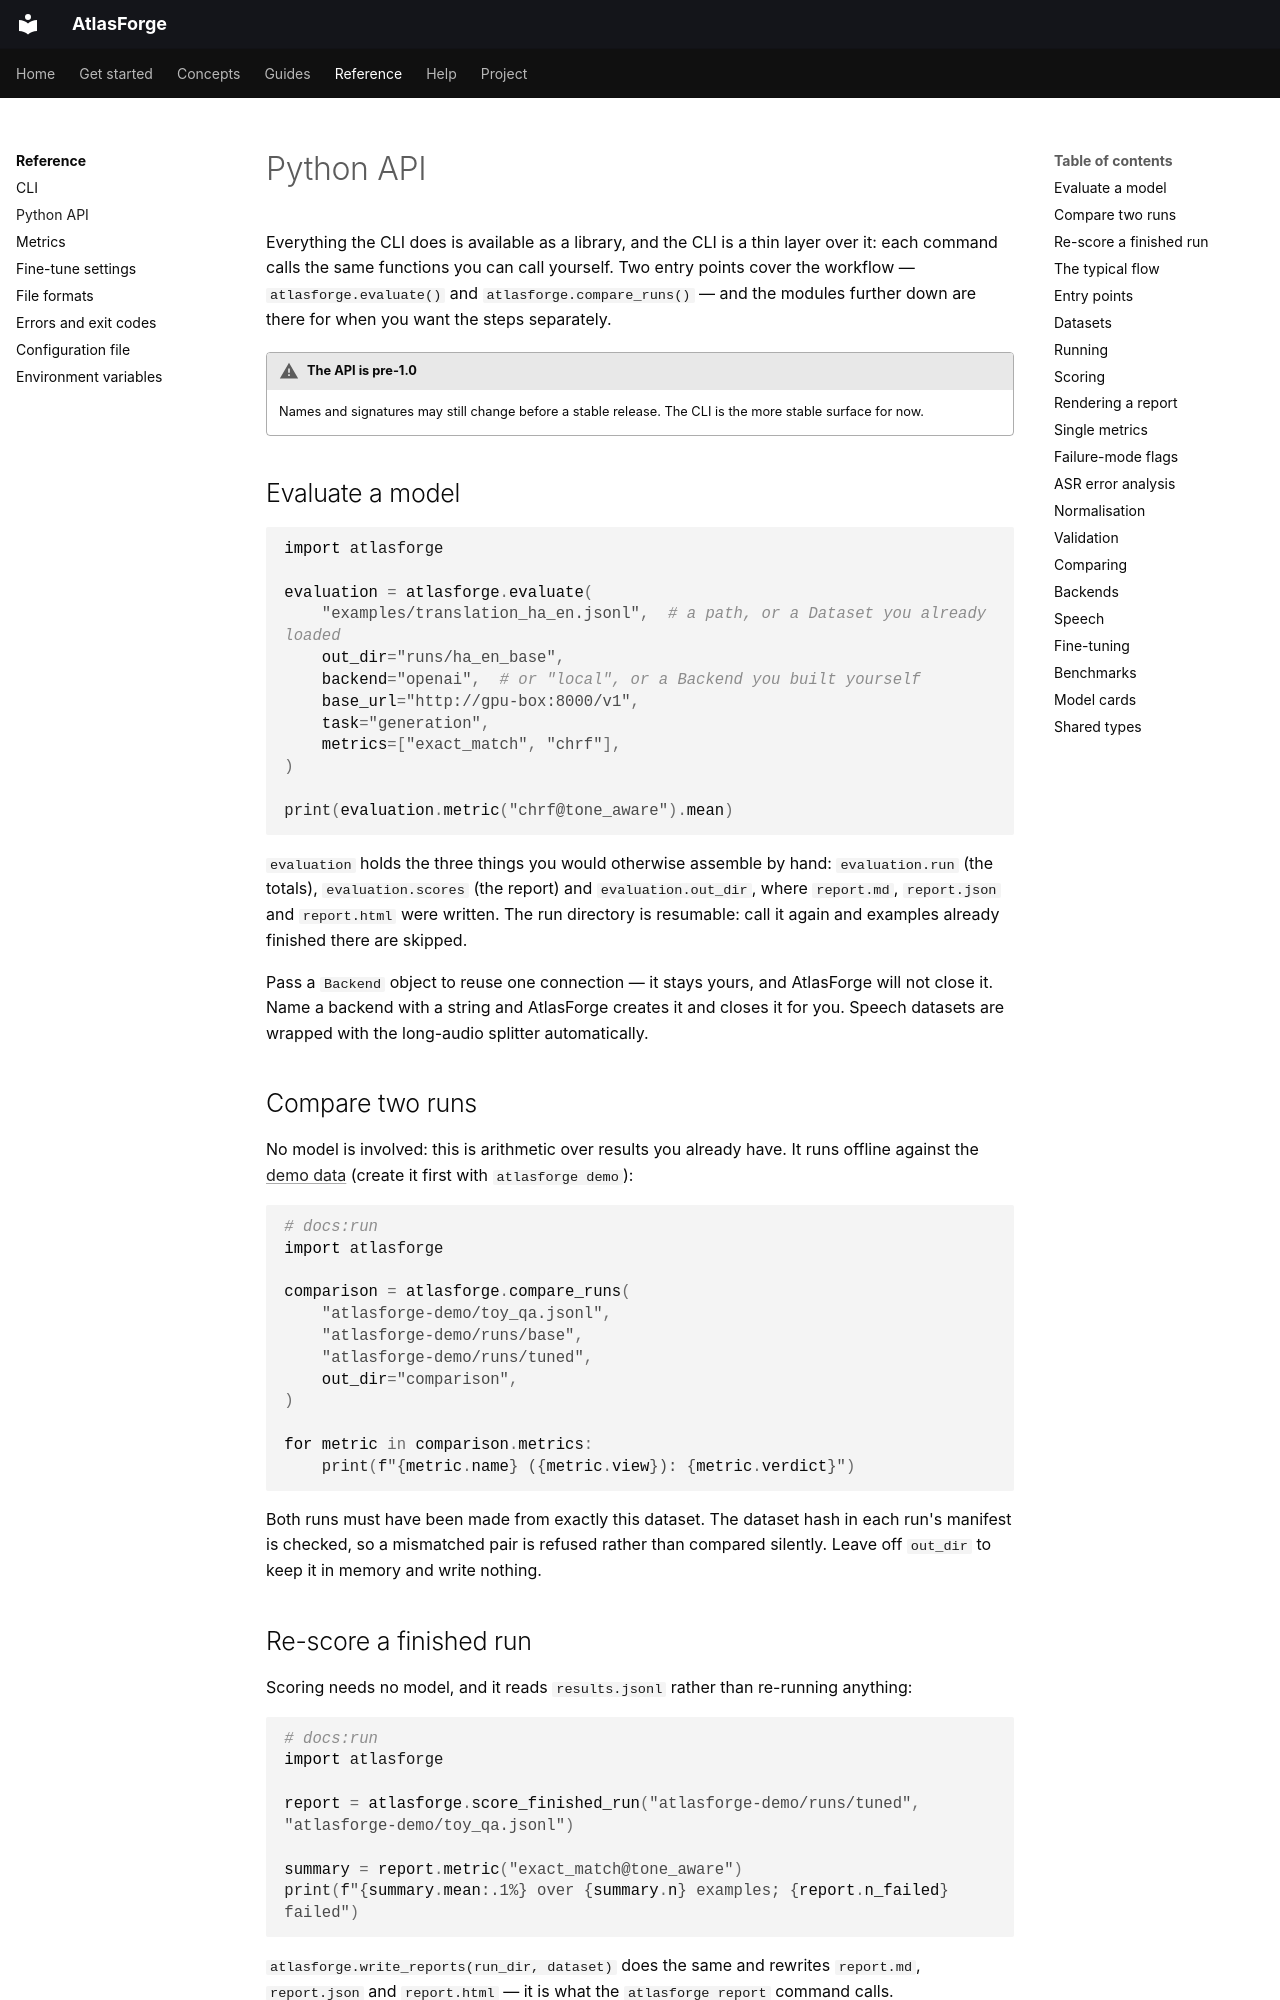

repository: Brainers-Labs/atlasforge · page: reference/python-api/index.html · generator: mkdocs

# Python API

Everything the CLI does is available as a library, and the CLI is a thin layer over it: each
command calls the same functions you can call yourself. Two entry points cover the workflow —
`atlasforge.evaluate()` and `atlasforge.compare_runs()` — and the modules further down are
there for when you want the steps separately.

!!! warning "The API is pre-1.0"
    Names and signatures may still change before a stable release. The CLI is the more stable surface for now.

## Evaluate a model

```python
import atlasforge

evaluation = atlasforge.evaluate(
    "examples/translation_ha_en.jsonl",  # a path, or a Dataset you already loaded
    out_dir="runs/ha_en_base",
    backend="openai",  # or "local", or a Backend you built yourself
    base_url="http://gpu-box:8000/v1",
    task="generation",
    metrics=["exact_match", "chrf"],
)

print(evaluation.metric("chrf@tone_aware").mean)
```

`evaluation` holds the three things you would otherwise assemble by hand: `evaluation.run`
(the totals), `evaluation.scores` (the report) and `evaluation.out_dir`, where `report.md`,
`report.json` and `report.html` were written. The run directory is resumable: call it again and
examples already finished there are skipped.

Pass a `Backend` object to reuse one connection — it stays yours, and AtlasForge will not
close it. Name a backend with a string and AtlasForge creates it and closes it for you.
Speech datasets are wrapped with the long-audio splitter automatically.

## Compare two runs

No model is involved: this is arithmetic over results you already have. It runs offline
against the [demo data](../get-started/quickstart.md) (create it first with `atlasforge demo`):

```python
# docs:run
import atlasforge

comparison = atlasforge.compare_runs(
    "atlasforge-demo/toy_qa.jsonl",
    "atlasforge-demo/runs/base",
    "atlasforge-demo/runs/tuned",
    out_dir="comparison",
)

for metric in comparison.metrics:
    print(f"{metric.name} ({metric.view}): {metric.verdict}")
```

Both runs must have been made from exactly this dataset. The dataset hash in each run's
manifest is checked, so a mismatched pair is refused rather than compared silently. Leave
off `out_dir` to keep it in memory and write nothing.
